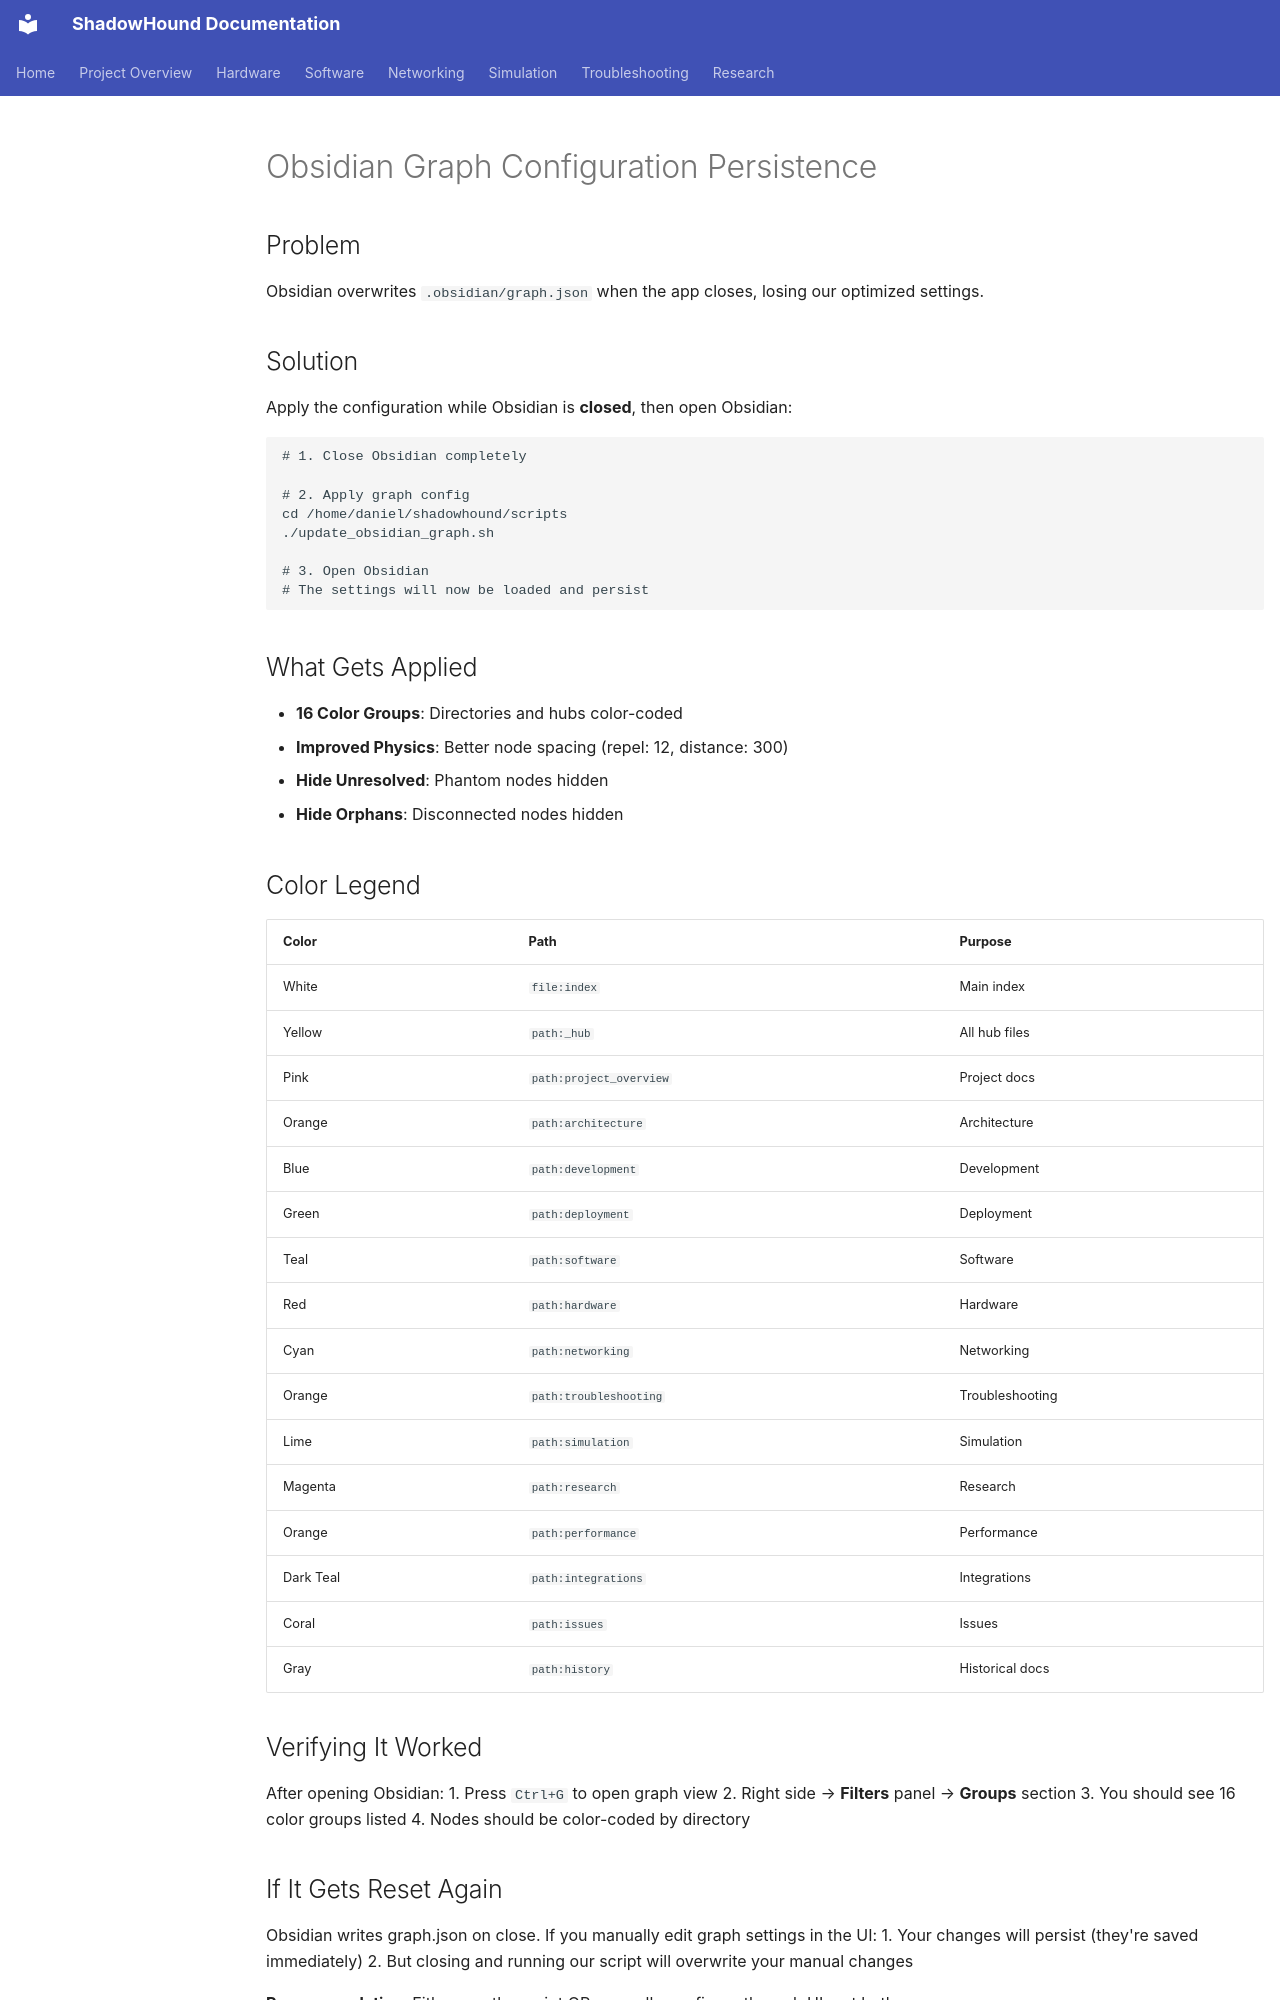

repository: danmartinez78/shadowhound · page: tools/obsidian/persistence/index.html · generator: mkdocs

# Obsidian Graph Configuration Persistence

## Problem
Obsidian overwrites `.obsidian/graph.json` when the app closes, losing our optimized settings.

## Solution
Apply the configuration while Obsidian is **closed**, then open Obsidian:

```bash
# 1. Close Obsidian completely

# 2. Apply graph config
cd /home/daniel/shadowhound/scripts
./update_obsidian_graph.sh

# 3. Open Obsidian
# The settings will now be loaded and persist
```

## What Gets Applied
- **16 Color Groups**: Directories and hubs color-coded
- **Improved Physics**: Better node spacing (repel: 12, distance: 300)
- **Hide Unresolved**: Phantom nodes hidden
- **Hide Orphans**: Disconnected nodes hidden

## Color Legend
| Color | Path | Purpose |
|-------|------|---------|
| White | `file:index` | Main index |
| Yellow | `path:_hub` | All hub files |
| Pink | `path:project_overview` | Project docs |
| Orange | `path:architecture` | Architecture |
| Blue | `path:development` | Development |
| Green | `path:deployment` | Deployment |
| Teal | `path:software` | Software |
| Red | `path:hardware` | Hardware |
| Cyan | `path:networking` | Networking |
| Orange | `path:troubleshooting` | Troubleshooting |
| Lime | `path:simulation` | Simulation |
| Magenta | `path:research` | Research |
| Orange | `path:performance` | Performance |
| Dark Teal | `path:integrations` | Integrations |
| Coral | `path:issues` | Issues |
| Gray | `path:history` | Historical docs |

## Verifying It Worked
After opening Obsidian:
1. Press `Ctrl+G` to open graph view
2. Right side → **Filters** panel → **Groups** section
3. You should see 16 color groups listed
4. Nodes should be color-coded by directory
